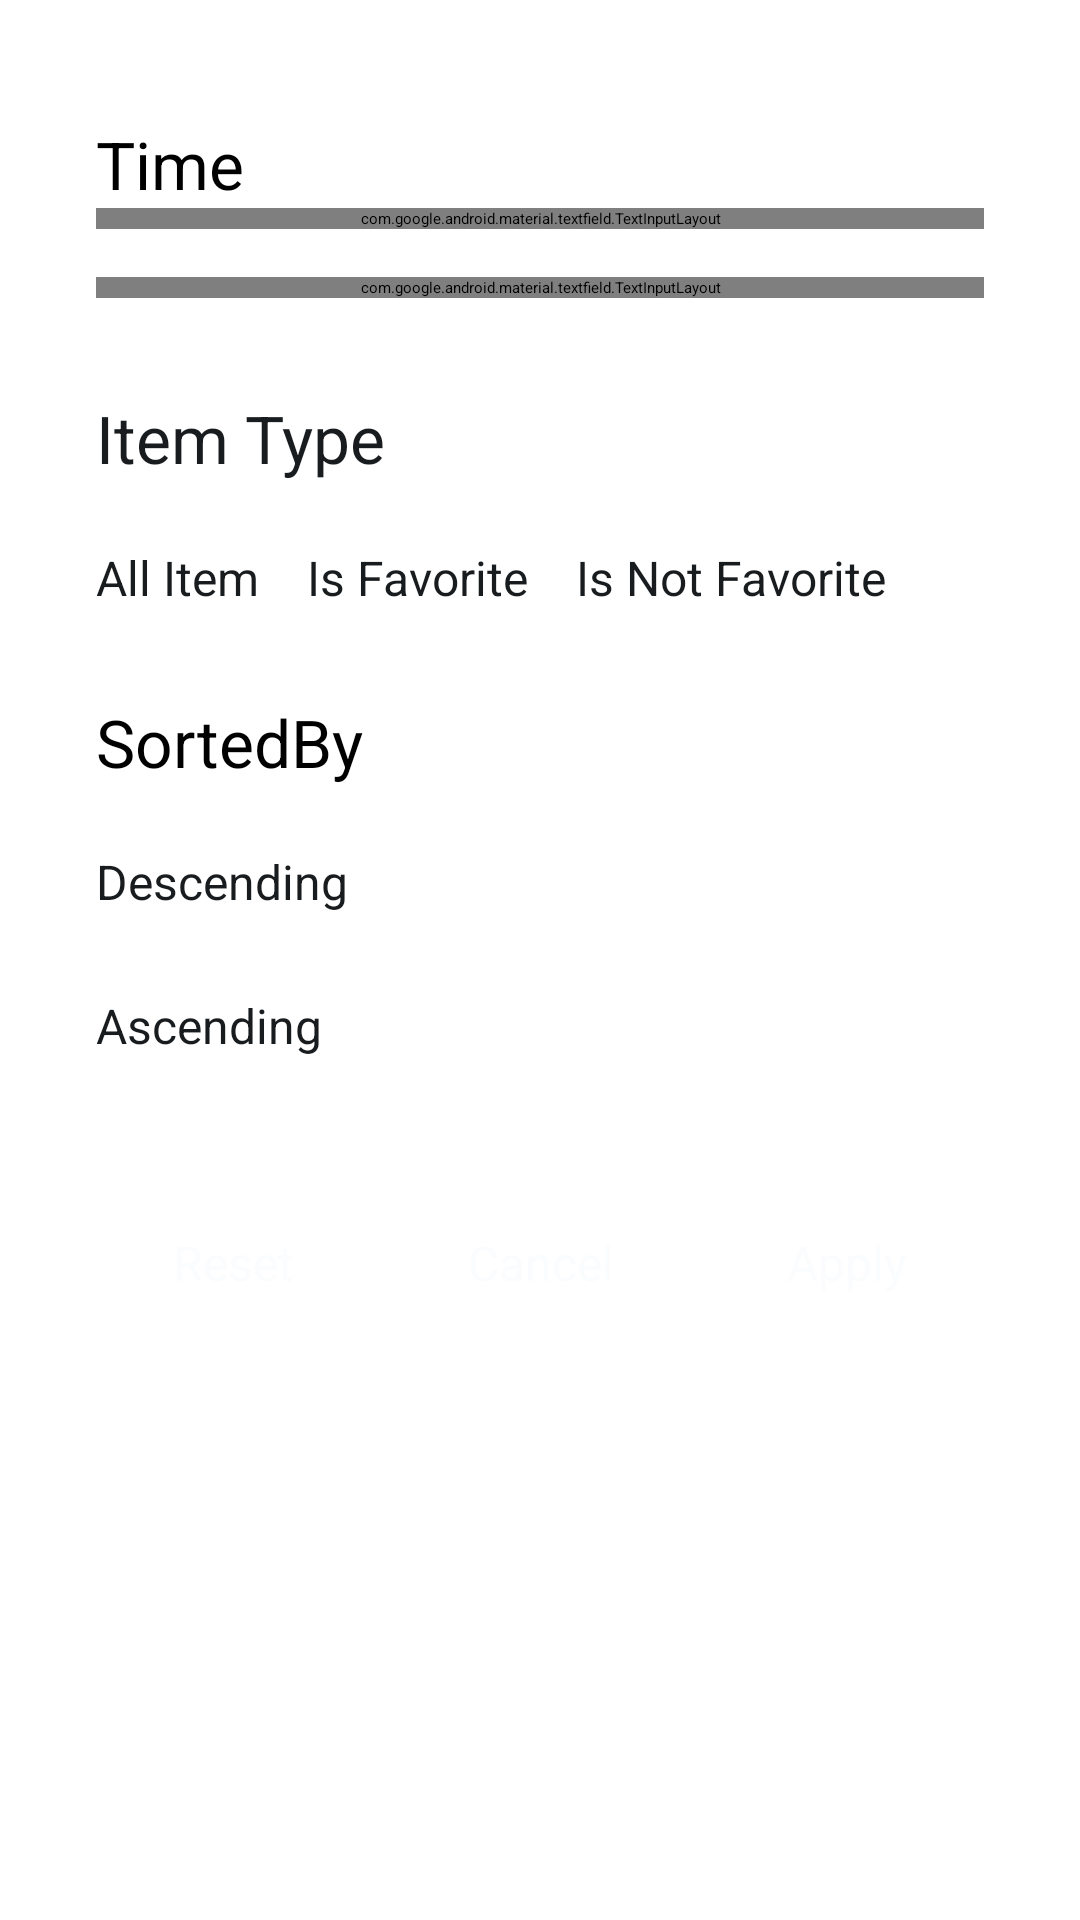

Layout XML and referenced resources for this Android screen:
<!-- AndroidManifest.xml: application theme ThemeSplashApi -->
<!-- res/layout/fragment_filter.xml -->
<?xml version="1.0" encoding="utf-8"?>
<ScrollView xmlns:android="http://schemas.android.com/apk/res/android"
    xmlns:app="http://schemas.android.com/apk/res-auto"
    xmlns:tools="http://schemas.android.com/tools"
    android:layout_width="match_parent"
    android:layout_height="wrap_content"
    tools:context=".ui.filter_screen.FilterFragment">

    <androidx.constraintlayout.widget.ConstraintLayout
        android:layout_width="match_parent"
        android:layout_height="wrap_content"
        android:paddingBottom="32dp">

        <androidx.constraintlayout.widget.ConstraintLayout
            android:id="@+id/constraintTimeType"
            android:layout_width="match_parent"
            android:layout_height="wrap_content"
            android:layout_marginHorizontal="16dp"
            android:layout_marginTop="32dp"
            android:background="@drawable/back_ground_rectangle"
            android:backgroundTint="@color/md_theme_light_secondaryContainer"
            android:paddingBottom="16dp"
            app:layout_constraintEnd_toEndOf="parent"
            app:layout_constraintStart_toStartOf="parent"
            app:layout_constraintTop_toTopOf="parent">

            <TextView
                android:id="@+id/textViewTimeInfo"
                android:layout_width="wrap_content"
                android:layout_height="wrap_content"
                android:layout_marginStart="16dp"
                android:layout_marginTop="8dp"
                android:text="@string/time"
                android:textColor="@color/black"
                android:textSize="22sp"
                app:layout_constraintStart_toStartOf="parent"
                app:layout_constraintTop_toTopOf="parent" />

            <com.google.android.material.textfield.TextInputLayout
                android:id="@+id/textInputStartTime"
                style="@style/Widget.MaterialComponents.TextInputLayout.OutlinedBox"
                android:layout_width="0dp"
                android:layout_height="match_parent"
                android:layout_marginHorizontal="16dp"
                android:hint="@string/start_time"
                android:textColorHint="@color/md_theme_light_onSurfaceVariant"
                app:boxStrokeColor="@color/md_theme_light_primary"
                app:counterEnabled="true"
                app:counterMaxLength="5"
                app:endIconMode="clear_text"
                app:hintTextColor="@color/md_theme_light_primary"
                app:layout_constraintEnd_toEndOf="parent"
                app:layout_constraintStart_toStartOf="parent"
                app:layout_constraintTop_toBottomOf="@id/textViewTimeInfo"
                app:startIconDrawable="@drawable/baseline_access_time_24">

                <com.google.android.material.textfield.TextInputEditText
                    android:id="@+id/editTextStartTime"
                    android:layout_width="match_parent"
                    android:layout_height="60dp"
                    android:layout_marginVertical="8dp"
                    android:hint="@string/start_time"
                    android:inputType="number"
                    android:maxLength="5" />
            </com.google.android.material.textfield.TextInputLayout>

            <com.google.android.material.textfield.TextInputLayout
                android:id="@+id/textInputEndTime"
                style="@style/Widget.MaterialComponents.TextInputLayout.OutlinedBox"
                android:layout_width="0dp"
                android:layout_height="match_parent"
                android:layout_margin="16dp"
                android:hint="@string/end_time"
                android:textColorHint="@color/md_theme_light_onSurfaceVariant"
                app:boxStrokeColor="@color/md_theme_light_primary"
                app:counterEnabled="true"
                app:counterMaxLength="5"
                app:endIconMode="clear_text"
                app:hintTextColor="@color/md_theme_light_primary"
                app:layout_constraintEnd_toEndOf="parent"
                app:layout_constraintStart_toStartOf="parent"
                app:layout_constraintTop_toBottomOf="@id/textInputStartTime"
                app:startIconDrawable="@drawable/baseline_access_time_24">

                <com.google.android.material.textfield.TextInputEditText
                    android:id="@+id/editTextEndTime"
                    android:layout_width="match_parent"
                    android:layout_height="60dp"
                    android:hint="@string/end_time"
                    android:inputType="number"
                    android:maxLength="5" />
            </com.google.android.material.textfield.TextInputLayout>


        </androidx.constraintlayout.widget.ConstraintLayout>

        <androidx.constraintlayout.widget.ConstraintLayout
            android:id="@+id/constraintItemType"
            android:layout_width="match_parent"
            android:layout_height="wrap_content"
            android:layout_marginHorizontal="16dp"
            android:layout_marginTop="8dp"
            android:background="@drawable/back_ground_rectangle"
            android:backgroundTint="@color/md_theme_light_secondaryContainer"
            app:layout_constraintEnd_toEndOf="parent"
            app:layout_constraintStart_toStartOf="parent"
            app:layout_constraintTop_toBottomOf="@id/constraintTimeType">

            <TextView
                android:id="@+id/textViewItemTypeInfo"
                android:layout_width="wrap_content"
                android:layout_height="wrap_content"
                android:layout_marginStart="16dp"
                android:layout_marginTop="8dp"
                android:text="@string/item_type"
                android:textColor="@color/md_theme_light_onSurface"
                android:textSize="22sp"
                app:layout_constraintStart_toStartOf="parent"
                app:layout_constraintTop_toTopOf="parent" />

            <CheckBox
                android:id="@+id/checkBoxAllItem"
                style="@style/CheckBoxStyle"
                android:layout_marginHorizontal="16dp"
                android:layout_marginTop="8dp"
                android:text="@string/all_item"
                app:layout_constraintStart_toStartOf="parent"
                app:layout_constraintTop_toBottomOf="@id/textViewItemTypeInfo" />

            <CheckBox
                android:id="@+id/checkBoxIsFavoriteItem"
                style="@style/CheckBoxStyle"
                android:layout_marginHorizontal="16dp"
                android:layout_marginTop="8dp"
                android:text="@string/is_favorite"
                app:layout_constraintStart_toEndOf="@id/checkBoxAllItem"
                app:layout_constraintTop_toBottomOf="@id/textViewItemTypeInfo" />

            <CheckBox
                android:id="@+id/checkBoxIsNotFavoriteItem"
                style="@style/CheckBoxStyle"
                android:layout_marginHorizontal="16dp"
                android:layout_marginTop="8dp"
                android:text="@string/is_not_favorite"
                app:layout_constraintStart_toEndOf="@id/checkBoxIsFavoriteItem"
                app:layout_constraintTop_toBottomOf="@id/textViewItemTypeInfo" />

        </androidx.constraintlayout.widget.ConstraintLayout>

        <androidx.constraintlayout.widget.ConstraintLayout
            android:id="@+id/constraintSortedType"
            android:layout_width="match_parent"
            android:layout_height="wrap_content"
            android:layout_marginHorizontal="16dp"
            android:layout_marginTop="8dp"
            android:background="@drawable/back_ground_rectangle"
            android:backgroundTint="@color/md_theme_light_secondaryContainer"
            app:layout_constraintEnd_toEndOf="parent"
            app:layout_constraintStart_toStartOf="parent"
            app:layout_constraintTop_toBottomOf="@id/constraintItemType">

            <TextView
                android:id="@+id/textViewSortedByInfo"
                android:layout_width="wrap_content"
                android:layout_height="wrap_content"
                android:layout_marginStart="16dp"
                android:layout_marginTop="8dp"
                android:text="@string/sortedby"
                android:textColor="@color/black"
                android:textSize="22sp"
                app:layout_constraintStart_toStartOf="parent"
                app:layout_constraintTop_toTopOf="parent" />

            <RadioGroup
                android:id="@+id/radioGroupSortedBy"
                android:layout_width="0dp"
                android:layout_height="wrap_content"
                android:layout_marginHorizontal="16dp"
                android:layout_marginTop="8dp"
                app:layout_constraintEnd_toEndOf="parent"
                app:layout_constraintStart_toStartOf="parent"
                app:layout_constraintTop_toBottomOf="@id/textViewSortedByInfo">

                <RadioButton
                    android:id="@+id/radioButtonDesc"
                    style="@style/RadioButtonStyle"
                    android:text="@string/descending" />

                <RadioButton
                    android:id="@+id/radioButtonAsc"
                    style="@style/RadioButtonStyle"
                    android:text="@string/ascending" />
            </RadioGroup>


        </androidx.constraintlayout.widget.ConstraintLayout>

        <Button
            android:id="@+id/buttonReset"
            android:layout_width="wrap_content"
            android:layout_height="wrap_content"
            android:layout_marginStart="16dp"
            android:layout_marginTop="32dp"
            android:paddingHorizontal="16dp"
            android:paddingVertical="12dp"
            android:background="@drawable/back_ground_rectangle_button"
            android:backgroundTint="@color/md_theme_light_primary"
            android:text="@string/reset"
            android:textColor="@color/md_theme_light_background"
            android:textSize="16sp"
            app:layout_constraintEnd_toStartOf="@id/buttonCancel"
            app:layout_constraintStart_toStartOf="parent"
            app:layout_constraintTop_toBottomOf="@id/constraintSortedType" />

        <Button
            android:id="@+id/buttonCancel"
            android:layout_width="wrap_content"
            android:layout_height="wrap_content"
            android:layout_marginTop="32dp"
            android:paddingHorizontal="16dp"
            android:paddingVertical="12dp"
            android:background="@drawable/back_ground_rectangle_button"
            android:backgroundTint="@color/md_theme_light_primary"
            android:text="@string/cancel"
            android:textColor="@color/md_theme_light_background"
            android:textSize="16sp"
            app:layout_constraintEnd_toStartOf="@id/buttonApply"
            app:layout_constraintStart_toEndOf="@id/buttonReset"
            app:layout_constraintTop_toBottomOf="@id/constraintSortedType" />

        <Button
            android:id="@+id/buttonApply"
            android:layout_width="wrap_content"
            android:layout_height="wrap_content"
            android:layout_marginTop="32dp"
            android:layout_marginEnd="16dp"
            android:paddingHorizontal="16dp"
            android:paddingVertical="12dp"
            android:background="@drawable/back_ground_rectangle_button"
            android:backgroundTint="@color/md_theme_light_primary"
            android:text="@string/apply"
            android:textColor="@color/md_theme_light_background"
            android:textSize="16sp"
            app:layout_constraintEnd_toEndOf="parent"
            app:layout_constraintStart_toEndOf="@id/buttonCancel"
            app:layout_constraintTop_toBottomOf="@id/constraintSortedType" />

    </androidx.constraintlayout.widget.ConstraintLayout>

</ScrollView>
<!-- resources referenced by this layout -->
<resources>
  <color name="black">#FF000000</color>
  <color name="md_theme_light_background">#FBFCFE</color>
  <color name="md_theme_light_onSurface">#191C1E</color>
  <color name="md_theme_light_onSurfaceVariant">#40484C</color>
  <color name="md_theme_light_primary">#006783</color>
  <color name="md_theme_light_secondaryContainer">#CFE6F2</color>
  <!-- drawable baseline_access_time_24 (drawable) -->
  <vector xmlns:android="http://schemas.android.com/apk/res/android"
      android:width="24dp"
      android:height="24dp"
      android:tint="@color/md_theme_light_background"
      android:viewportWidth="24"
      android:viewportHeight="24">
      <path
          android:fillColor="@android:color/white"
          android:pathData="M11.99,2C6.47,2 2,6.48 2,12s4.47,10 9.99,10C17.52,22 22,17.52 22,12S17.52,2 11.99,2zM12,20c-4.42,0 -8,-3.58 -8,-8s3.58,-8 8,-8 8,3.58 8,8 -3.58,8 -8,8z" />
      <path
          android:fillColor="@android:color/white"
          android:pathData="M12.5,7H11v6l5.25,3.15 0.75,-1.23 -4.5,-2.67z" />
  </vector>
  <string name="all_item">All Item</string>
  <string name="apply">Apply</string>
  <string name="ascending">Ascending</string>
  <string name="cancel">Cancel</string>
  <string name="descending">Descending</string>
  <string name="end_time">End Time</string>
  <string name="is_favorite">Is Favorite</string>
  <string name="is_not_favorite">Is Not Favorite</string>
  <string name="item_type">Item Type</string>
  <string name="reset">Reset</string>
  <string name="sortedby">SortedBy</string>
  <string name="start_time">Start Time</string>
  <string name="time">Time</string>
  <style name="CheckBoxStyle" parent="Widget.Material3.CompoundButton.CheckBox">
          <item name="android:layout_width">wrap_content</item>
          <item name="android:layout_height">48dp</item>
          <item name="buttonTint">@color/md_theme_light_primary</item>
          <item name="android:textColor">@color/md_theme_light_onSurface</item>
          <item name="android:textSize">16sp</item>
      </style>
  <style name="RadioButtonStyle" parent="Widget.AppCompat.CompoundButton.RadioButton">
          <item name="android:layout_width">wrap_content</item>
          <item name="android:layout_height">48dp</item>
          <item name="buttonTint">@color/md_theme_light_primary</item>
          <item name="android:textColor">@color/md_theme_light_onSurface</item>
          <item name="android:textSize">16sp</item>
      </style>
  <style name="ThemeSplashApi" parent="Theme.SplashScreen">
          <item name="windowSplashScreenBackground">@color/md_theme_light_background</item>
          <item name="windowSplashScreenAnimatedIcon">@mipmap/ic_launcher</item>
          <item name="postSplashScreenTheme">@style/Theme.ManageYourTime</item>
          <item name="windowSplashScreenAnimationDuration">1000</item>
      </style>
  <style name="Theme.ManageYourTime" parent="Theme.MaterialComponents.Light.NoActionBar">
          
          <item name="colorPrimary">@color/purple_500</item>
          <item name="colorPrimaryVariant">@color/purple_700</item>
          <item name="colorOnPrimary">@color/white</item>
          
          <item name="colorSecondary">@color/teal_200</item>
          <item name="colorSecondaryVariant">@color/teal_700</item>
          <item name="colorOnSecondary">@color/black</item>
          
          <item name="android:statusBarColor">?attr/colorPrimaryVariant</item>
          
          <item name="android:forceDarkAllowed" tools:targetApi="q">false</item>
      </style>
  <color name="purple_500">#FF6200EE</color>
  <color name="purple_700">#FF3700B3</color>
  <color name="white">#FFFFFFFF</color>
  <color name="teal_200">#FF03DAC5</color>
  <color name="teal_700">#FF018786</color>
</resources>
